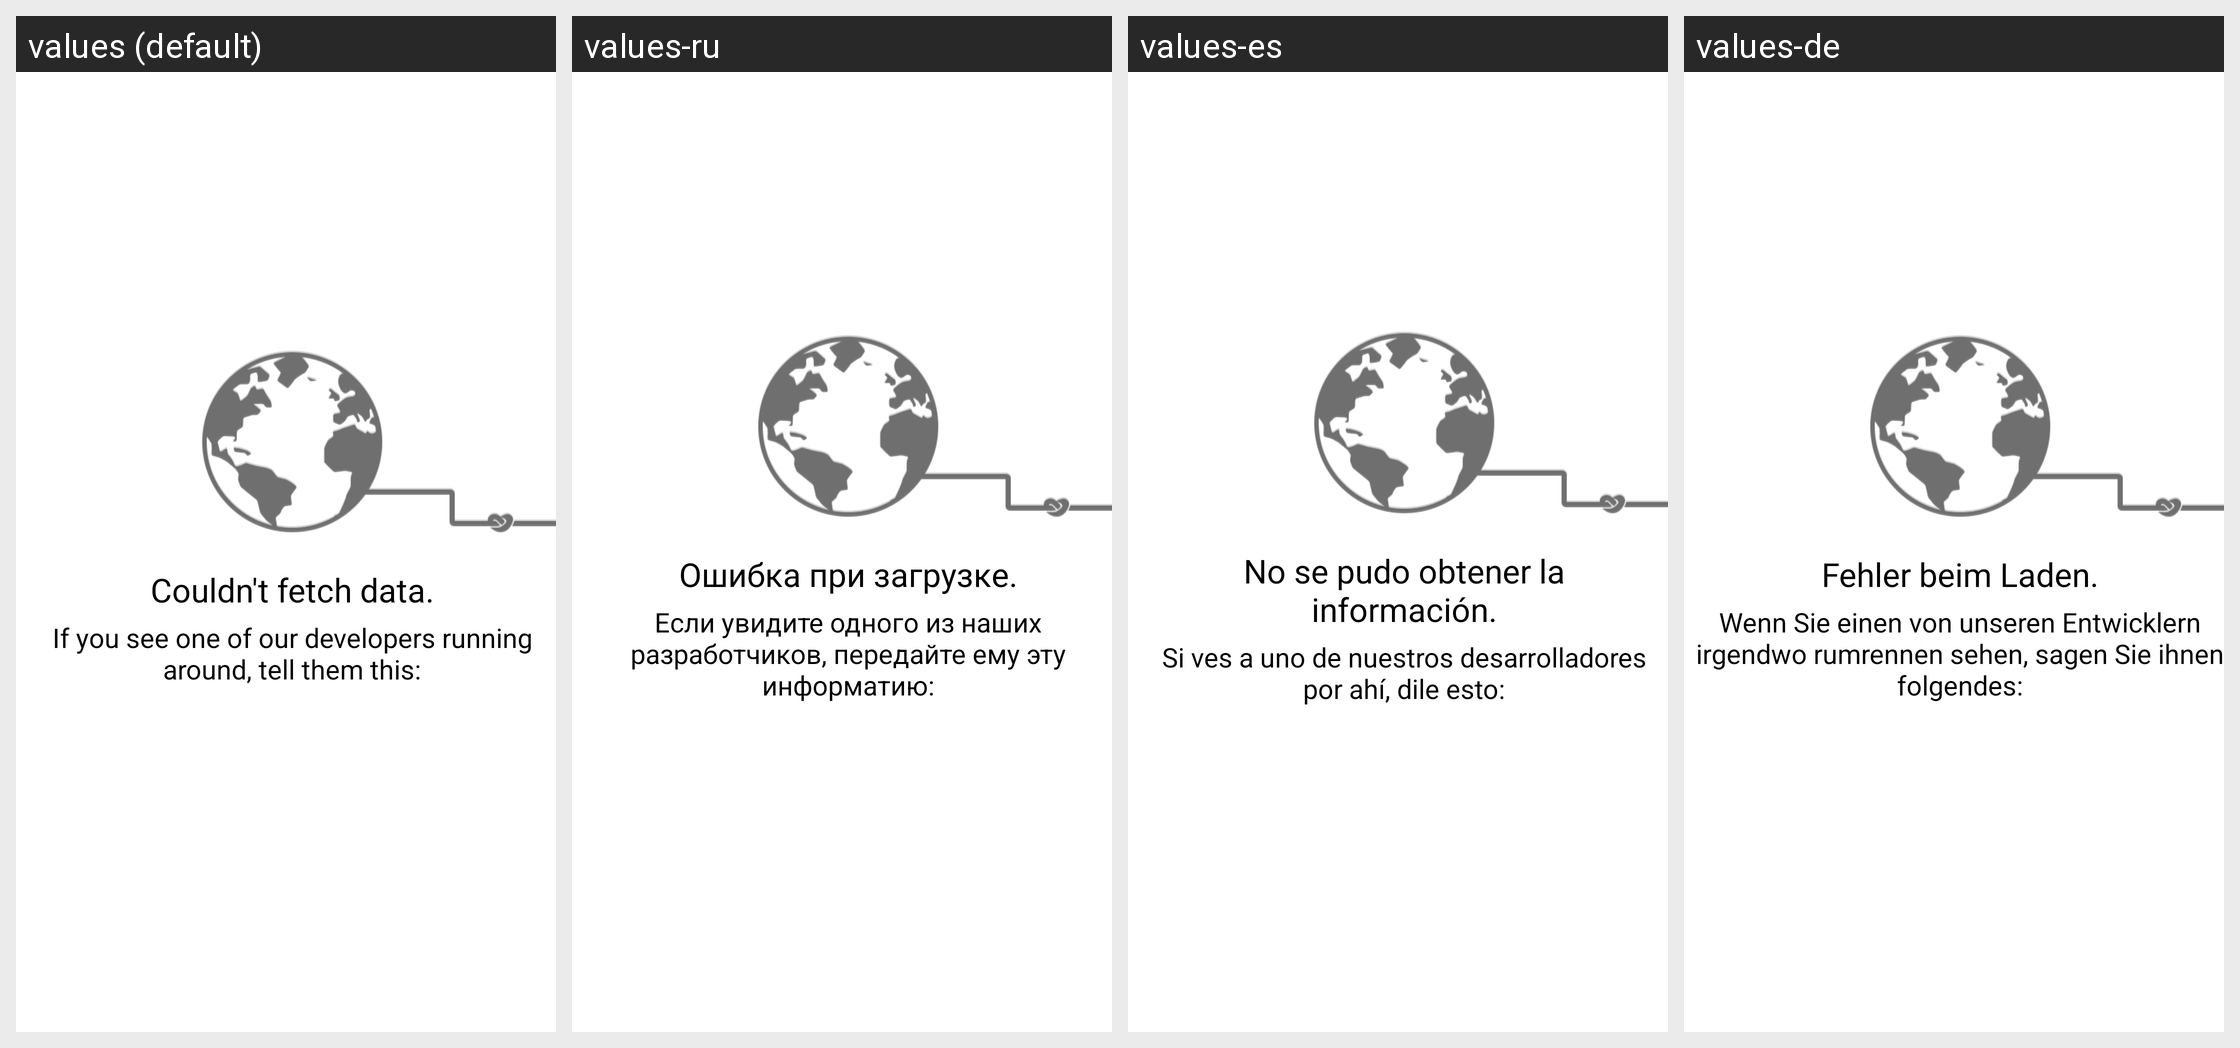

Locale-by-locale string values for the Android screen shown in this grid:
Android screen res/layout/fragment_news.xml rendered under 4 locales, left to right: values (default), values-ru, values-es, values-de. Device: Nexus 5 (rendered at 1080×1920; each locale shown at half size, 540×960, under a caption strip naming it); theme AppTheme.
Strings drawn on this screen, with the default value and each locale's value (text and hints the layout hard-codes, and strings that could not be matched under every locale, appear in the picture but are not listed):

str_error
  values: Couldn't fetch data.
  values-ru: Ошибка при загрузке.
  values-es: No se pudo obtener la información.
  values-de: Fehler beim Laden.

tell_dev
  values: If you see one of our developers running around, tell them this:
  values-ru: Если увидите одного из наших разработчиков, передайте ему эту информатию:
  values-es: Si ves a uno de nuestros desarrolladores por ahí, dile esto:
  values-de: Wenn Sie einen von unseren Entwicklern irgendwo rumrennen sehen, sagen Sie ihnen folgendes:
